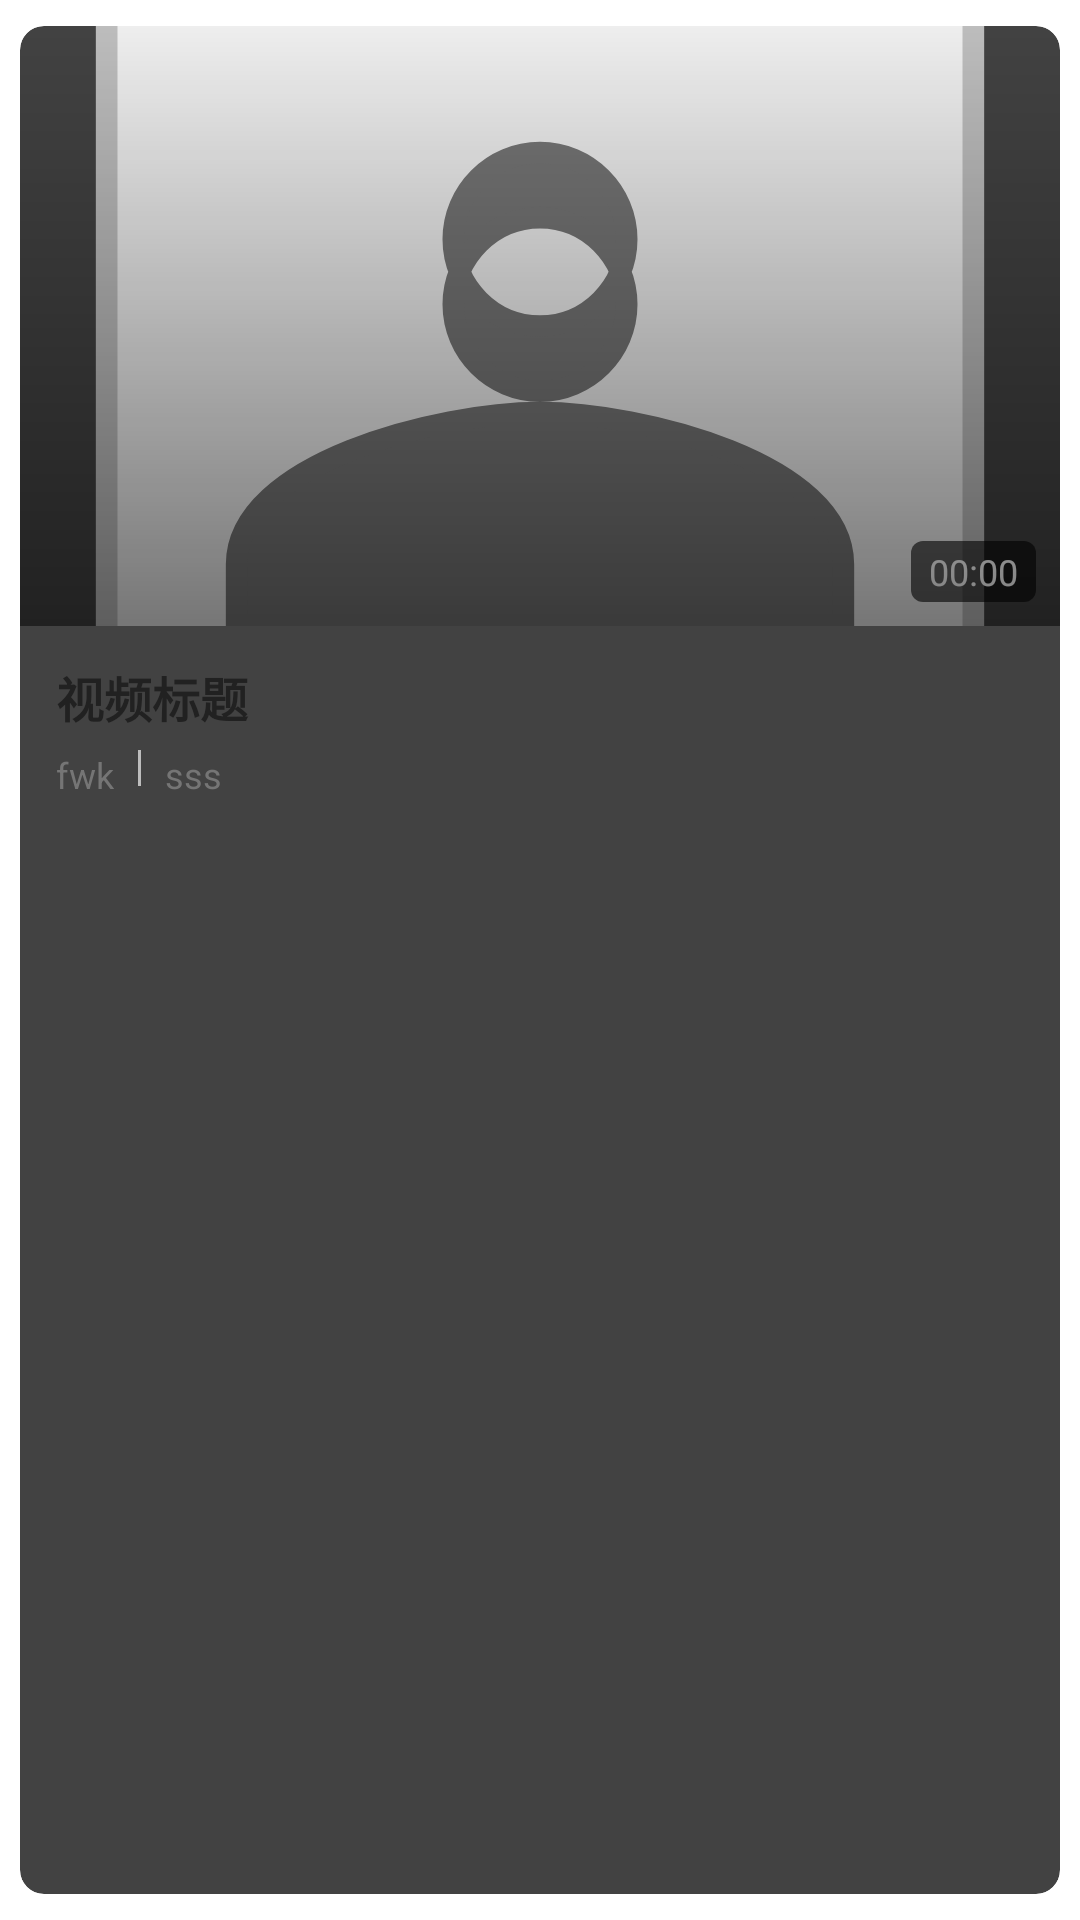

This screen was rendered from an Android layout file. Write that file and the resources it references.
<!-- AndroidManifest.xml: application theme Theme.SMSdetection -->
<!-- res/layout/video_item.xml -->
<?xml version="1.0" encoding="utf-8"?>
<androidx.cardview.widget.CardView
    xmlns:android="http://schemas.android.com/apk/res/android"
    xmlns:app="http://schemas.android.com/apk/res-auto"
    android:layout_width="match_parent"
    android:layout_height="wrap_content"
    android:layout_margin="8dp"
    app:cardCornerRadius="8dp"
    app:cardElevation="4dp"
    app:cardUseCompatPadding="true">

    <LinearLayout
        android:layout_width="match_parent"
        android:layout_height="wrap_content"
        android:orientation="vertical"
        android:background="?android:attr/selectableItemBackground">

        
        <FrameLayout
            android:layout_width="match_parent"
            android:layout_height="200dp"
            android:foreground="@drawable/video_foreground">

            <ImageView
                android:id="@+id/thumbnail"
                android:layout_width="match_parent"
                android:layout_height="match_parent"
                android:scaleType="centerCrop"
                android:src="@drawable/placeholder_video"
            android:contentDescription="视频封面"/>

            
            <TextView
                android:id="@+id/duration"
                android:layout_width="wrap_content"
                android:layout_height="wrap_content"
                android:layout_gravity="bottom|end"
                android:layout_margin="8dp"
                android:background="@drawable/duration_background"
                android:text="00:00"
                android:textColor="@android:color/white"
                android:textSize="12sp"/>
        </FrameLayout>

        
        <LinearLayout
            android:layout_width="match_parent"
            android:layout_height="wrap_content"
            android:orientation="vertical"
            android:padding="12dp">

            
            <TextView
                android:id="@+id/videoTitle"
                android:layout_width="match_parent"
                android:layout_height="wrap_content"
                android:text="视频标题"
                android:textColor="#212121"
                android:textSize="16sp"
                android:textStyle="bold"
                android:maxLines="2"
                android:ellipsize="end"/>

            
            <LinearLayout
                android:layout_width="match_parent"
                android:layout_height="wrap_content"
                android:layout_marginTop="6dp"
                android:orientation="horizontal">

                <TextView
                    android:id="@+id/author"
                    android:layout_width="wrap_content"
                    android:layout_height="wrap_content"
                    android:text="fwk"
                    android:textColor="#757575"
                    android:textSize="12sp"/>

                <View
                    android:layout_width="1dp"
                    android:layout_height="12dp"
                    android:layout_marginHorizontal="8dp"
                    android:background="#BDBDBD"/>

                <TextView
                    android:id="@+id/views"
                    android:layout_width="wrap_content"
                    android:layout_height="wrap_content"
                    android:text="sss"
                    android:textColor="#757575"
                    android:textSize="12sp"/>
            </LinearLayout>
        </LinearLayout>

    </LinearLayout>
</androidx.cardview.widget.CardView>
<!-- resources referenced by this layout -->
<resources>
  <!-- drawable duration_background (drawable) -->
  <?xml version="1.0" encoding="utf-8"?>
  <shape xmlns:android="http://schemas.android.com/apk/res/android"
      android:shape="rectangle">
      <corners android:radius="4dp"/>  
      <solid android:color="#99000000"/>  
      <padding android:left="6dp" android:right="6dp" android:top="2dp" android:bottom="2dp"/>
  </shape>
  <!-- drawable placeholder_video (drawable) -->
  <vector xmlns:android="http://schemas.android.com/apk/res/android"
      android:width="48dp"
      android:height="48dp"
      android:viewportWidth="24"
      android:viewportHeight="24">
  
      
      <path
          android:fillColor="#EEEEEE"
          android:pathData="M2,4h20v16H2z"
          android:strokeWidth="0.5"
          android:strokeColor="#BDBDBD"/>
  
      
      <path
          android:fillColor="#757575"
          android:pathData="M12,9.5c1.1,0 2,0.9 2,2s-0.9,2 -2,2 -2,-0.9 -2,-2 0.9,-2 2,-2zM12,8c-1.1,0 -2,0.9 -2,2s0.9,2 2,2 2,-0.9 2,-2 -0.9,-2 -2,-2zM12,14c-2.33,0 -7,1.17 -7,3.5V19h14v-1.5C19,15.17 14.33,14 12,14z"
          android:strokeWidth="0.5"
          android:strokeColor="#757575"/>
  </vector>
  <!-- drawable video_foreground (drawable) -->
  <?xml version="1.0" encoding="utf-8"?>
  <shape xmlns:android="http://schemas.android.com/apk/res/android"
      android:shape="rectangle">
      <gradient
          android:angle="90"
          android:endColor="@android:color/transparent"
          android:startColor="#80000000"/>
  </shape>
</resources>
